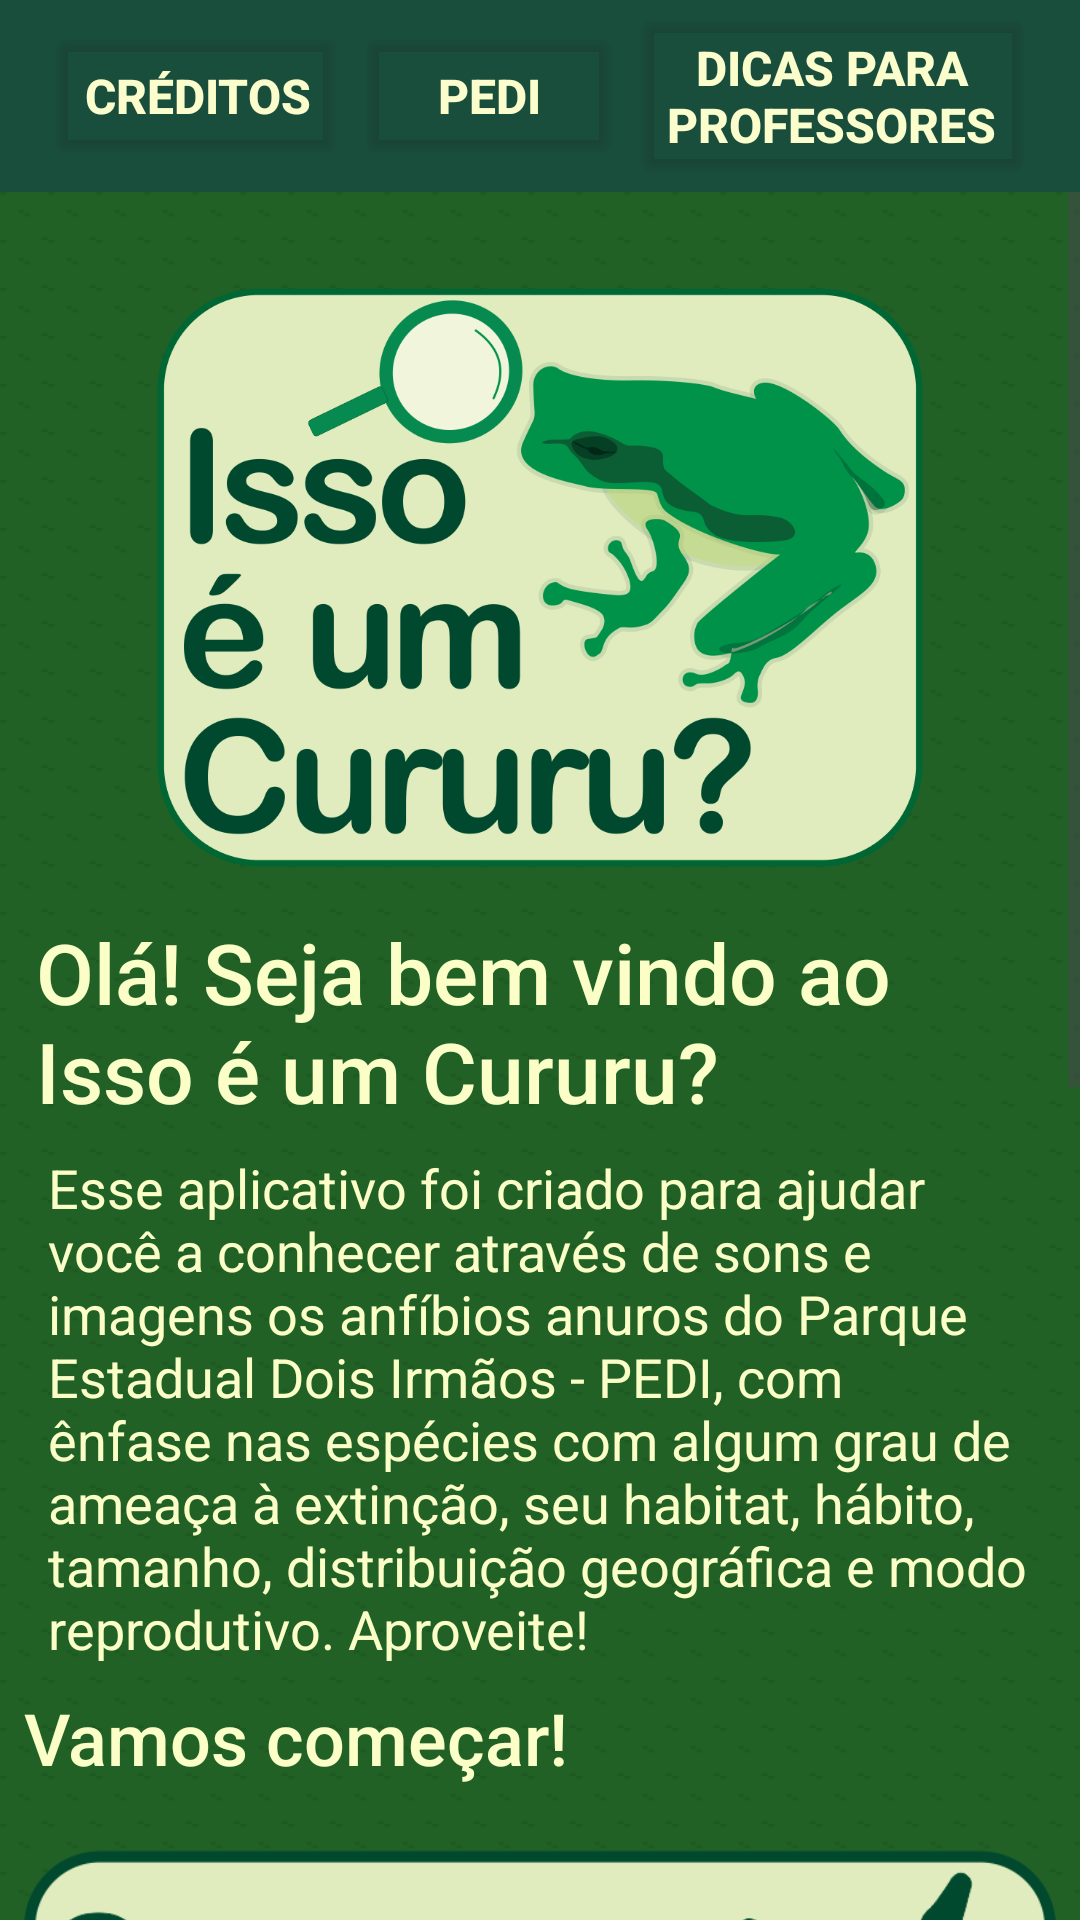

Android layout source for this screen:
<!-- AndroidManifest.xml: application theme Theme.Issoeumcururu -->
<!-- res/layout/activity_main.xml -->
<LinearLayout xmlns:android="http://schemas.android.com/apk/res/android"
    xmlns:app="http://schemas.android.com/apk/res-auto"
    xmlns:tools="http://schemas.android.com/tools"
    android:layout_width="match_parent"
    android:layout_height="match_parent"
    android:background="@color/transparent"
    android:orientation="vertical">


    <androidx.appcompat.widget.Toolbar
        android:id="@+id/toolbar"
        android:layout_width="match_parent"
        android:layout_height="wrap_content"
        android:alpha="0.9"
        android:background="@color/colorPrimaryDark">


        <androidx.constraintlayout.widget.ConstraintLayout
            android:layout_width="match_parent"
            android:layout_height="wrap_content">

            <Button
                android:id="@+id/tb1"
                android:layout_width="wrap_content"
                android:layout_height="wrap_content"
                android:text="@string/toolbar_credits"
                android:textColor="@color/lightPrimary"
                android:textSize="16sp"
                android:textStyle="bold"
                app:backgroundTint="@color/transparent"
                app:layout_constraintBottom_toBottomOf="parent"
                app:layout_constraintStart_toStartOf="parent"
                app:layout_constraintTop_toTopOf="parent" />

            <Button
                android:id="@+id/tb2"
                android:layout_width="wrap_content"
                android:layout_height="wrap_content"
                android:text="@string/toolbar_pedi"
                android:textColor="@color/lightPrimary"
                android:textSize="16sp"
                android:textStyle="bold"
                app:backgroundTint="@color/transparent"
                app:layout_constraintBottom_toBottomOf="parent"
                app:layout_constraintEnd_toStartOf="@+id/tb3"
                app:layout_constraintStart_toEndOf="@+id/tb1"
                app:layout_constraintTop_toTopOf="parent" />

            <Button
                android:id="@+id/tb3"
                android:layout_width="wrap_content"
                android:layout_height="wrap_content"
                android:layout_marginEnd="16dp"
                android:layout_marginRight="16dp"
                android:text="@string/toolbar_leasons"
                android:textColor="@color/lightPrimary"
                android:textSize="16sp"
                android:textStyle="bold"
                app:backgroundTint="@color/transparent"
                app:layout_constraintBottom_toBottomOf="parent"
                app:layout_constraintEnd_toEndOf="parent"
                app:layout_constraintTop_toTopOf="parent" />

        </androidx.constraintlayout.widget.ConstraintLayout>

    </androidx.appcompat.widget.Toolbar>


    <ScrollView
        android:id="@+id/scrollView"
        android:layout_width="match_parent"
        android:layout_height="wrap_content"
        android:background="@drawable/ic_launcher_background">

        <androidx.constraintlayout.widget.ConstraintLayout
            android:layout_width="match_parent"
            android:layout_height="wrap_content"
            android:background="@drawable/background_repeat">

            <ImageView
                android:id="@+id/cardLogo"
                android:layout_width="match_parent"
                android:layout_height="0dp"

                android:padding="32dp"
                android:scaleType="fitCenter"

                android:src="@drawable/img_main"
                app:layout_constraintDimensionRatio="w,5:7"
                app:layout_constraintEnd_toEndOf="parent"
                app:layout_constraintStart_toStartOf="parent"
                app:layout_constraintTop_toTopOf="parent" />

            <LinearLayout
                android:id="@+id/wellcomeTexts"
                android:layout_width="match_parent"
                android:layout_height="match_parent"
                android:layout_marginTop="-24dp"
                android:orientation="vertical"
                android:padding="8dp"
                app:layout_constraintEnd_toEndOf="parent"
                app:layout_constraintStart_toStartOf="parent"
                app:layout_constraintTop_toBottomOf="@+id/cardLogo">

                <TextView
                    android:layout_width="match_parent"
                    android:layout_height="wrap_content"
                    android:layout_marginStart="4dp"
                    android:layout_marginLeft="4dp"
                    android:fontFamily="sans-serif-medium"
                    android:text="@string/welcome_text"
                    android:textColor="@color/lightPrimary"
                    android:textSize="28sp" />

                <TextView
                    android:layout_width="match_parent"
                    android:layout_height="wrap_content"
                    android:layout_margin="8dp"
                    android:text="@string/app_description_text"
                    android:textColor="@color/lightPrimary"
                    android:textSize="18sp" />

                <TextView
                    android:layout_width="match_parent"
                    android:layout_height="wrap_content"
                    android:fontFamily="sans-serif-medium"
                    android:text="@string/lets_begin_text"
                    android:textColor="@color/lightPrimary"
                    android:textSize="24sp" />

            </LinearLayout>

            <ImageButton
                android:id="@+id/imgButton0"
                android:layout_width="match_parent"
                android:layout_height="0dp"
                android:background="@color/transparent"
                android:paddingLeft="8dp"

                android:paddingRight="8dp"
                android:scaleType="fitCenter"
                android:src="@drawable/button_card_0"
                android:text=""

                app:layout_constraintDimensionRatio="w,1:2"
                app:layout_constraintEnd_toStartOf="@+id/cardLogo"
                app:layout_constraintStart_toStartOf="parent"
                app:layout_constraintTop_toBottomOf="@+id/wellcomeTexts" />

            <ImageButton
                android:id="@+id/imgButton1"
                android:layout_width="match_parent"
                android:layout_height="0dp"
                android:layout_marginTop="-24dp"
                android:background="@color/transparent"

                android:paddingLeft="8dp"
                android:paddingRight="8dp"
                android:scaleType="fitCenter"
                android:src="@drawable/button_card_1"
                android:text=""


                app:layout_constraintDimensionRatio="w,1:2"
                app:layout_constraintEnd_toStartOf="@+id/cardLogo"
                app:layout_constraintStart_toStartOf="parent"
                app:layout_constraintTop_toBottomOf="@+id/imgButton0" />

            <ImageButton
                android:id="@+id/imgButton2"
                android:layout_width="match_parent"
                android:layout_height="0dp"
                android:layout_marginTop="-24dp"
                android:background="@color/transparent"

                android:paddingLeft="8dp"
                android:paddingRight="8dp"
                android:scaleType="fitCenter"
                android:src="@drawable/button_card_2"
                android:text=""

                app:layout_constraintDimensionRatio="w,1:2"
                app:layout_constraintEnd_toStartOf="@+id/cardLogo"
                app:layout_constraintStart_toStartOf="parent"
                app:layout_constraintTop_toBottomOf="@+id/imgButton1" />

            <Space
                android:layout_width="match_parent"
                android:layout_height="80dp"
                app:layout_constraintEnd_toEndOf="parent"
                app:layout_constraintStart_toStartOf="parent"
                app:layout_constraintTop_toBottomOf="@+id/imgButton2" />

        </androidx.constraintlayout.widget.ConstraintLayout>
    </ScrollView>

</LinearLayout>
<!-- resources referenced by this layout -->
<resources>
  <color name="colorPrimaryDark">#003c27</color>
  <color name="lightPrimary">#FBFFC7</color>
  <color name="transparent">#00FFFFFF</color>
  <!-- drawable background_repeat (drawable) -->
  <?xml version="1.0" encoding="utf-8"?>
  
  <bitmap xmlns:android="http://schemas.android.com/apk/res/android"
      android:src="@drawable/background_pattern"
      android:tileMode="repeat" />
  <!-- drawable button_card_0: png bitmap (drawable, 64072 bytes) -->
  <!-- drawable button_card_1: png bitmap (drawable, 69930 bytes) -->
  <!-- drawable button_card_2: png bitmap (drawable, 77320 bytes) -->
  <!-- drawable img_main: png bitmap (drawable, 125575 bytes) -->
  <string name="app_description_text">Esse aplicativo foi criado para ajudar você a conhecer através de sons e imagens os anfíbios anuros do Parque Estadual Dois Irmãos - PEDI, com ênfase nas espécies com algum grau de ameaça à extinção, seu habitat, hábito, tamanho, distribuição geográfica e modo reprodutivo. Aproveite!</string>
  <string name="lets_begin_text">Vamos começar!</string>
  <string name="toolbar_credits">Créditos</string>
  <string name="toolbar_leasons">Dicas para\nProfessores</string>
  <string name="toolbar_pedi" translatable="false">PEDI</string>
  <string name="welcome_text">Olá! Seja bem vindo ao\n"Isso é um Cururu?"</string>
  <style name="Theme.Issoeumcururu" parent="Base.Theme.Issoeumcururu" />
  <!-- drawable background_pattern: png bitmap (drawable, 141 bytes) -->
  <style name="Base.Theme.Issoeumcururu" parent="Theme.Material3.DayNight.NoActionBar">
          
          <item name="android:statusBarColor" tools:targetApi="l">?attr/colorPrimary</item>
          <item name="colorPrimary">@color/colorPrimary</item>
          <item name="colorPrimaryDark">@color/colorPrimaryDark</item>
          <item name="colorAccent">@color/colorAccent</item>
      </style>
  <color name="colorPrimary">#216126</color>
  <color name="colorAccent">#000000</color>
</resources>
